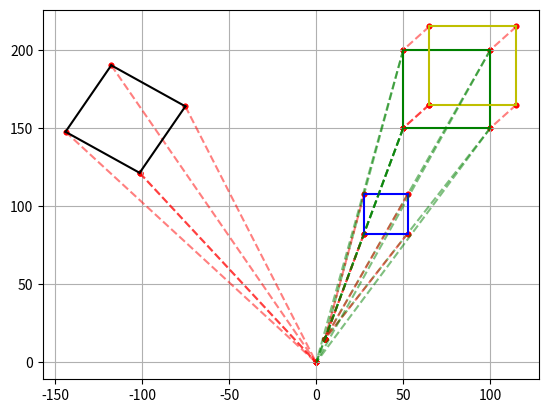

The script that saved this image:
import matplotlib.pyplot as plt
import numpy as np


def drawReference(ax, _item: tuple, _coord: tuple, _type_in_use: str):
    ax.scatter(_item[0], _item[1], s=10, c='r')
    ax.scatter(_coord[0], _coord[1], s=10, c='r')
    ax.plot([_item[0], _coord[0]], [_item[1], _coord[1]], _type_in_use, alpha=0.5)


def drawLine(ax, coordinates: list, _color: str):
    x, y = zip(*coordinates)
    ax.scatter(x, y, s=10, c='r')
    for i in range(len(coordinates) - 1):
        if coordinates[i] != coordinates[i + 1]:
            x_values = [coordinates[i][0], coordinates[i + 1][0]]
            y_values = [coordinates[i][1], coordinates[i + 1][1]]
            ax.plot(x_values, y_values, color=_color)
        else:
            continue


def translation(ax, _coords: list, _t_vector: list):
    result = []
    trans = np.identity(3, dtype=float)
    trans[0][2] = _t_vector[0]
    trans[1][2] = _t_vector[1]
    trans[2][2] = 1
    for item in _coords:
        vec = np.append(np.array(item, dtype=float), [1])
        new_vec = trans @ vec
        result.append((new_vec[0], new_vec[1]))
        drawReference(ax, (new_vec[0], new_vec[1]), item, 'r--')
    return result


def scaling(ax, _coords: list, _s_vector: list, _center: tuple):
    result = []
    trans = np.identity(3, dtype=float)
    trans[0][0] = _s_vector[0]
    trans[1][1] = _s_vector[1]
    trans[0][2] = _center[0] * (1 - _s_vector[0])
    trans[1][2] = _center[1] * (1 - _s_vector[0])
    for item in _coords:
        drawReference(ax, item, _center, 'g--')
        vec = np.append(np.array(item, dtype=float), [1])
        new_vec = trans @ vec
        result.append((new_vec[0], new_vec[1]))
        drawReference(ax, (new_vec[0], new_vec[1]), _center, 'r--')
    return result


def rotation(ax, _coords: list, _r_vector: float, _center: tuple):
    result = []
    trans = np.identity(3, dtype=float)
    cos_value = np.cos(_r_vector)
    sin_value = np.sin(_r_vector)
    trans[0][0] = cos_value
    trans[0][1] = -sin_value
    trans[0][2] = _center[0] * (1 - cos_value) + _center[1] * sin_value
    trans[1][0] = sin_value
    trans[1][1] = cos_value
    trans[1][2] = _center[1] * (1 - cos_value) - _center[0] * sin_value
    for item in _coords:
        drawReference(ax, item, _center, 'g--')
        vec = np.append(np.array(item, dtype=float), [1])
        new_vec = trans @ vec
        result.append((new_vec[0], new_vec[1]))
        drawReference(ax, (new_vec[0], new_vec[1]), _center, 'r--')
    return result


if __name__ == '__main__':
    coords = [(50, 150), (50, 200), (100, 200), (100, 150), (50, 150)]
    fig = plt.figure()
    ax1 = fig.add_subplot(111)
    ax1.grid(True)
    drawLine(ax1, coords, 'g')
    trans_coords = translation(ax1, coords, [15, 15])
    drawLine(ax1, trans_coords, 'y')
    scale_coords = scaling(ax1, coords, [0.5, 0.5], (5, 15))
    drawLine(ax1, scale_coords, 'b')
    rotate_coords = rotation(ax1, coords, 45, (0, 0))
    drawLine(ax1, rotate_coords, 'black')
    plt.show()
